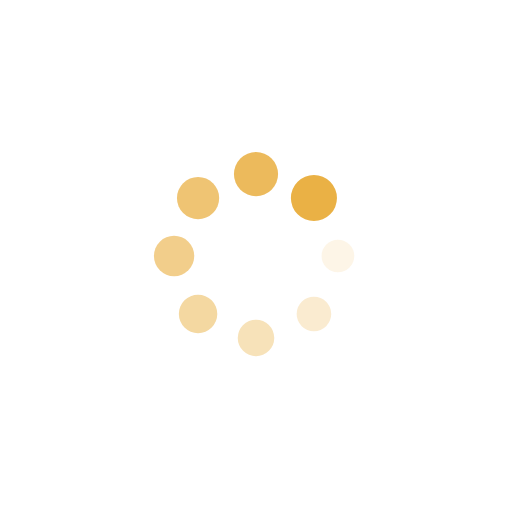
t = 0.00 s
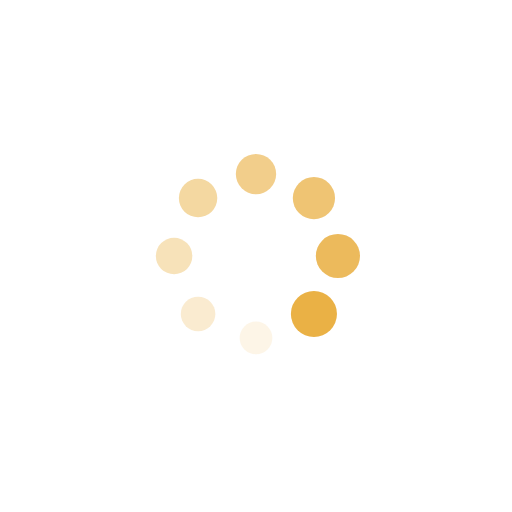
t = 0.25 s
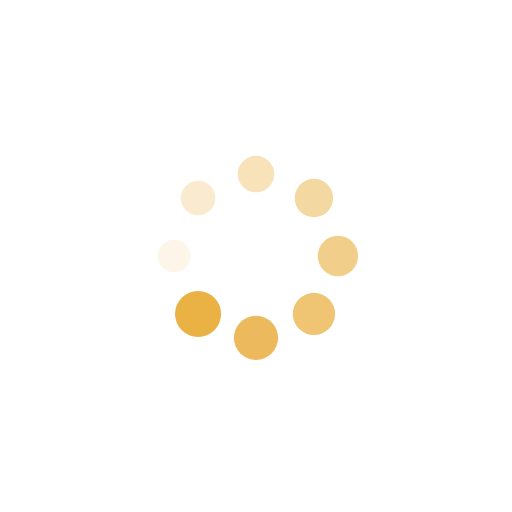
t = 0.50 s
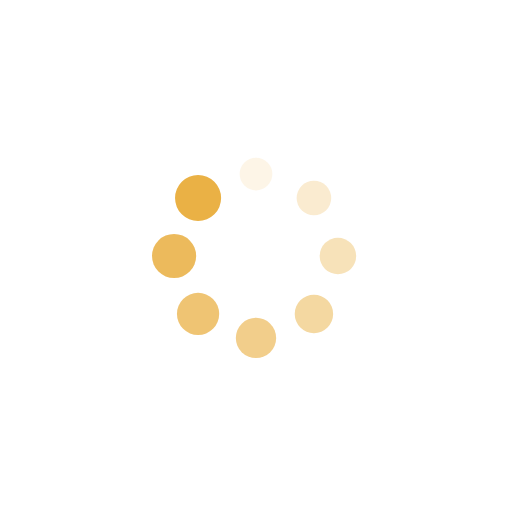
t = 0.75 s

The animated SVG that drew these frames (rendered in a browser with its animation timeline set to each time). Animation: 16 SMIL elements (animate=8,animateTransform=8); one cycle of 1.00 s, repeats indefinitely.

<?xml version="1.0" encoding="utf-8"?>
<svg xmlns="http://www.w3.org/2000/svg" xmlns:xlink="http://www.w3.org/1999/xlink" style="margin: auto; background: none; display: block; shape-rendering: auto;" width="200px" height="200px" viewBox="0 0 100 100" preserveAspectRatio="xMidYMid">
<g transform="translate(66,50)">
<g transform="rotate(0)">
<circle cx="0" cy="0" r="3" fill="#eab145" fill-opacity="1">
  <animateTransform attributeName="transform" type="scale" begin="-0.875s" values="1.5 1.5;1 1" keyTimes="0;1" dur="1s" repeatCount="indefinite"></animateTransform>
  <animate attributeName="fill-opacity" keyTimes="0;1" dur="1s" repeatCount="indefinite" values="1;0" begin="-0.875s"></animate>
</circle>
</g>
</g><g transform="translate(61.31370849898476,61.31370849898476)">
<g transform="rotate(45)">
<circle cx="0" cy="0" r="3" fill="#eab145" fill-opacity="0.875">
  <animateTransform attributeName="transform" type="scale" begin="-0.75s" values="1.5 1.5;1 1" keyTimes="0;1" dur="1s" repeatCount="indefinite"></animateTransform>
  <animate attributeName="fill-opacity" keyTimes="0;1" dur="1s" repeatCount="indefinite" values="1;0" begin="-0.75s"></animate>
</circle>
</g>
</g><g transform="translate(50,66)">
<g transform="rotate(90)">
<circle cx="0" cy="0" r="3" fill="#eab145" fill-opacity="0.75">
  <animateTransform attributeName="transform" type="scale" begin="-0.625s" values="1.5 1.5;1 1" keyTimes="0;1" dur="1s" repeatCount="indefinite"></animateTransform>
  <animate attributeName="fill-opacity" keyTimes="0;1" dur="1s" repeatCount="indefinite" values="1;0" begin="-0.625s"></animate>
</circle>
</g>
</g><g transform="translate(38.68629150101524,61.31370849898476)">
<g transform="rotate(135)">
<circle cx="0" cy="0" r="3" fill="#eab145" fill-opacity="0.625">
  <animateTransform attributeName="transform" type="scale" begin="-0.5s" values="1.5 1.5;1 1" keyTimes="0;1" dur="1s" repeatCount="indefinite"></animateTransform>
  <animate attributeName="fill-opacity" keyTimes="0;1" dur="1s" repeatCount="indefinite" values="1;0" begin="-0.5s"></animate>
</circle>
</g>
</g><g transform="translate(34,50)">
<g transform="rotate(180)">
<circle cx="0" cy="0" r="3" fill="#eab145" fill-opacity="0.5">
  <animateTransform attributeName="transform" type="scale" begin="-0.375s" values="1.5 1.5;1 1" keyTimes="0;1" dur="1s" repeatCount="indefinite"></animateTransform>
  <animate attributeName="fill-opacity" keyTimes="0;1" dur="1s" repeatCount="indefinite" values="1;0" begin="-0.375s"></animate>
</circle>
</g>
</g><g transform="translate(38.68629150101523,38.68629150101524)">
<g transform="rotate(225)">
<circle cx="0" cy="0" r="3" fill="#eab145" fill-opacity="0.375">
  <animateTransform attributeName="transform" type="scale" begin="-0.25s" values="1.5 1.5;1 1" keyTimes="0;1" dur="1s" repeatCount="indefinite"></animateTransform>
  <animate attributeName="fill-opacity" keyTimes="0;1" dur="1s" repeatCount="indefinite" values="1;0" begin="-0.25s"></animate>
</circle>
</g>
</g><g transform="translate(50,34)">
<g transform="rotate(270)">
<circle cx="0" cy="0" r="3" fill="#eab145" fill-opacity="0.25">
  <animateTransform attributeName="transform" type="scale" begin="-0.125s" values="1.5 1.5;1 1" keyTimes="0;1" dur="1s" repeatCount="indefinite"></animateTransform>
  <animate attributeName="fill-opacity" keyTimes="0;1" dur="1s" repeatCount="indefinite" values="1;0" begin="-0.125s"></animate>
</circle>
</g>
</g><g transform="translate(61.31370849898476,38.68629150101523)">
<g transform="rotate(315)">
<circle cx="0" cy="0" r="3" fill="#eab145" fill-opacity="0.125">
  <animateTransform attributeName="transform" type="scale" begin="0s" values="1.5 1.5;1 1" keyTimes="0;1" dur="1s" repeatCount="indefinite"></animateTransform>
  <animate attributeName="fill-opacity" keyTimes="0;1" dur="1s" repeatCount="indefinite" values="1;0" begin="0s"></animate>
</circle>
</g>
</g>
<!-- [ldio] generated by https://loading.io/ --></svg>
